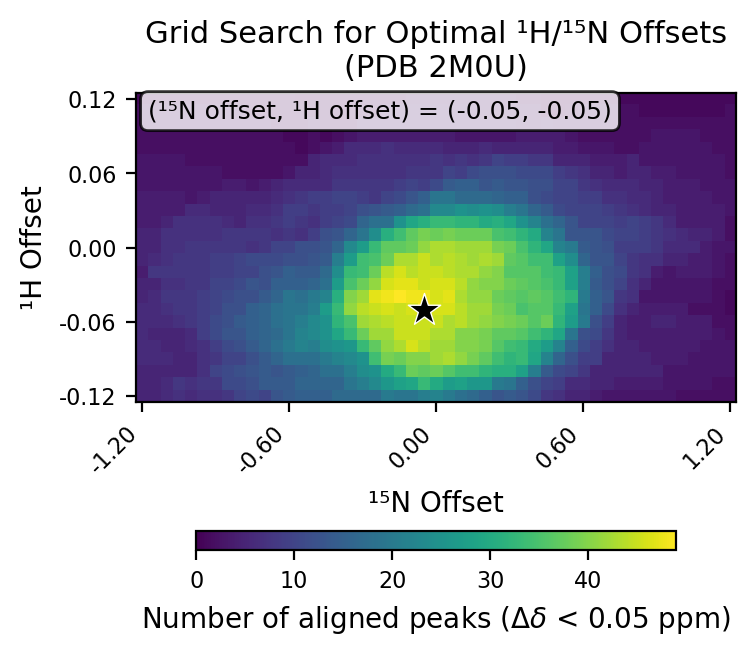

Data behind this chart, as committed beside it:
# h_min, -0.12
# h_max, 0.12
# h_step, 0.01
# n_min, -1.2
# n_max, 1.2
# n_step, 0.05
# cutoff, 0.05
h_values, -0.12, -0.11, -0.1, -0.09, -0.08, -0.07, -0.06, -0.05, -0.04, -0.03, -0.02, -0.01, 0.0, 0.01, 0.02, 0.03, 0.04, 0.05, 0.06, 0.07, 0.08, 0.09, 0.1
n_values, -1.2, -1.15, -1.1, -1.05, -1.0, -0.95, -0.9, -0.85, -0.8, -0.75, -0.7, -0.65, -0.6, -0.55, -0.5, -0.45, -0.4, -0.35, -0.3, -0.25, -0.2, -0.15, -0.1
-0.12, 5, 5, 6, 7, 6, 7, 7, 8, 10, 11, 10, 13, 14, 15, 15, 15, 17, 17, 17, 17, 20, 19, 19
-0.11, 5, 5, 6, 8, 7, 8, 8, 11, 11, 12, 14, 14, 14, 16, 16, 16, 16, 19, 21, 23, 26, 28, 29
-0.1, 5, 5, 5, 5, 5, 7, 10, 11, 12, 13, 14, 13, 14, 15, 16, 18, 18, 21, 24, 25, 30, 33, 38
-0.09, 6, 6, 6, 5, 5, 7, 8, 10, 10, 12, 14, 16, 18, 18, 18, 20, 22, 23, 25, 34, 39, 38, 40
-0.08, 6, 6, 5, 5, 6, 7, 9, 11, 12, 14, 16, 18, 20, 22, 21, 24, 25, 26, 33, 37, 41, 43, 46
-0.07, 6, 5, 5, 5, 6, 9, 11, 13, 13, 15, 16, 17, 19, 22, 23, 25, 29, 33, 38, 42, 42, 45, 45
-0.06, 6, 6, 6, 7, 8, 9, 11, 12, 14, 15, 16, 18, 19, 21, 23, 25, 32, 35, 42, 43, 44, 45, 45
-0.05, 6, 6, 7, 8, 8, 9, 10, 12, 12, 15, 16, 18, 19, 19, 21, 27, 33, 41, 44, 45, 46, 45, 46
-0.04, 5, 6, 8, 8, 8, 9, 10, 11, 12, 12, 14, 16, 19, 18, 20, 22, 31, 40, 42, 47, 48, 49, 48
-0.03, 5, 5, 7, 7, 8, 8, 10, 10, 11, 13, 12, 15, 15, 15, 16, 18, 27, 35, 38, 41, 46, 47, 47
-0.02, 4, 8, 8, 8, 8, 8, 9, 9, 10, 10, 12, 13, 15, 14, 14, 17, 24, 33, 34, 38, 44, 46, 44
-0.01, 5, 6, 7, 8, 8, 8, 9, 9, 10, 11, 11, 11, 12, 12, 13, 14, 21, 27, 34, 35, 38, 43, 43
0.0, 5, 5, 7, 7, 8, 8, 8, 8, 8, 7, 8, 10, 10, 12, 12, 13, 16, 23, 27, 33, 37, 37, 38
0.01, 5, 5, 7, 7, 7, 7, 7, 8, 8, 8, 8, 7, 8, 7, 9, 12, 13, 16, 19, 24, 31, 34, 37
0.02, 4, 4, 5, 7, 7, 7, 7, 6, 5, 7, 7, 8, 9, 8, 7, 9, 10, 11, 16, 18, 18, 25, 29
0.03, 4, 4, 4, 4, 6, 6, 5, 5, 5, 6, 6, 7, 9, 9, 8, 9, 9, 10, 12, 13, 14, 15, 17
0.04, 4, 4, 4, 4, 3, 4, 5, 5, 5, 5, 5, 6, 7, 8, 9, 9, 10, 10, 9, 8, 10, 11, 13
0.05, 3, 3, 3, 3, 3, 3, 3, 4, 4, 3, 4, 5, 6, 6, 6, 6, 8, 8, 8, 8, 8, 9, 10
0.06, 3, 3, 3, 3, 3, 3, 3, 2, 2, 2, 2, 2, 3, 5, 5, 6, 7, 7, 7, 7, 7, 7, 8
0.07, 3, 3, 3, 3, 2, 2, 2, 2, 2, 2, 2, 2, 2, 2, 5, 6, 6, 6, 7, 7, 7, 7, 7
0.08, 2, 2, 2, 2, 2, 2, 2, 2, 2, 2, 2, 2, 2, 1, 2, 3, 4, 6, 6, 6, 7, 6, 6
0.09, 2, 2, 2, 2, 2, 2, 2, 2, 2, 2, 2, 2, 1, 1, 2, 1, 2, 3, 4, 4, 4, 4, 4
0.1, 2, 2, 2, 2, 2, 2, 2, 2, 2, 2, 2, 1, 1, 1, 2, 1, 1, 1, 3, 3, 3, 3, 3
0.11, 2, 2, 2, 2, 2, 2, 2, 2, 2, 1, 1, 1, 1, 1, 0, 1, 1, 1, 1, 1, 3, 3, 3
0.12, 1, 1, 1, 1, 1, 1, 1, 1, 1, 1, 1, 1, 1, 0, 0, 1, 1, 1, 1, 1, 1, 1, 2
best_n_offset, -0.05
best_h_offset, -0.05
best_count, 49
